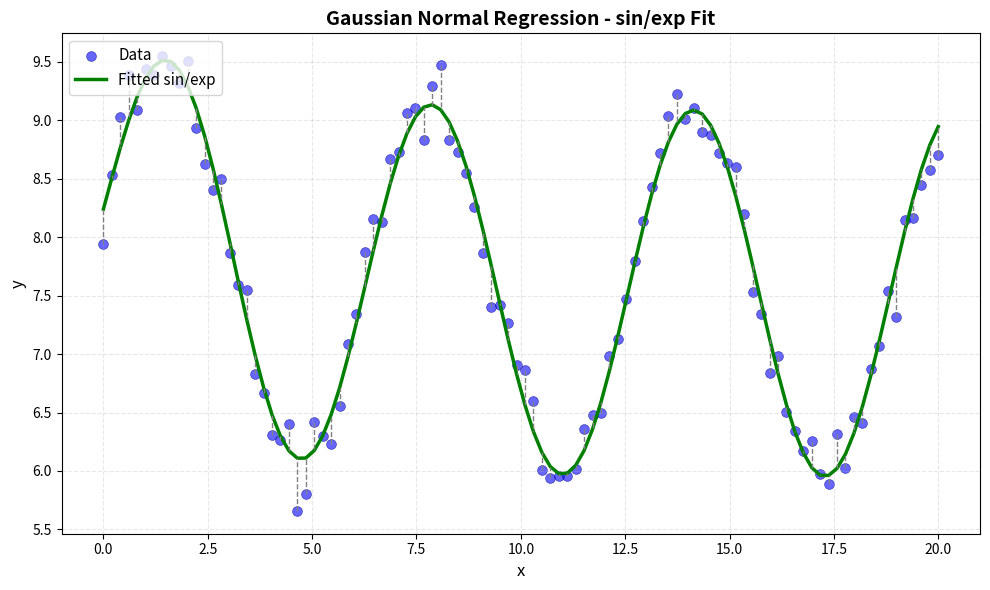
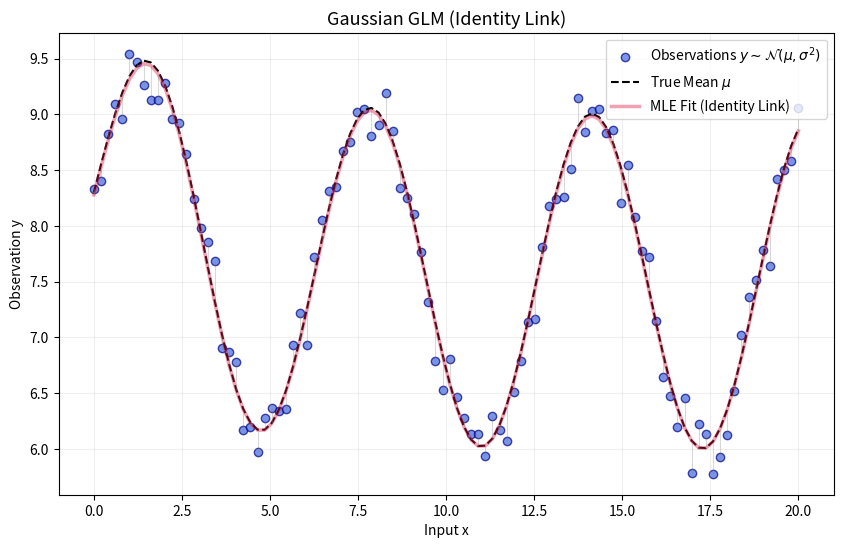

Reproduce these figures in Python, in order.
import numpy as np
import matplotlib.pyplot as plt

class GaussNormalRegression:
    """
    An API for Linear Regression solved via the Gauss Normal Equation and QR Decomposition.
    # -------------------------------------------------------------------------------
    # THE ORDINARY LEAST SQUARES PERSPECTIVE ----------------------------------------
    # -------------------------------------------------------------------------------
    Design matrix : A in R^{m x (n+1)} (first column is all-ones for bias)
    Parameters    : b in R^{n+1}       (b[0] = bias, b[1:] = weights)
    Targets       : y in R^m           (observed data)
    Assumed Model : y = A b            (predicted targets)
    # -------------------------------------------------------------------------------
    # THE GENERALIZED LINEAR REGRESSION PERSPECTIVE (SEE NOTES) ---------------------
    # -------------------------------------------------------------------------------
    Gaussian GLM with Identity Link, solved via the Gauss Normal Equation (QR Decomposition).
    This model assumes:
    1. Distribution : y_i ~ N(mu_i, sigma^2) (The observation IS the distribution, the model function is its mean)
    2. Link Function: mu_i = eta_i           (Identity link)
    3. Predictor    : eta_i = a_i^T b        (Linear combination of features)
    Maximum Likelihood Estimation (MLE) for the Gaussian case is equivalent to 
    minimizing the Residual Sum of Squares (RSS) of J(b) = ||y - Ab||² as the loss function.
    # -------------------------------------------------------------------------------
    # IMPLEMENTATION NOTES ----------------- ----------------------------------------
    # -------------------------------------------------------------------------------
    J(b) = ||y - Ab||² = (y - Ab)ᵀ(y - Ab) = yᵀy - yᵀAb - Abᵀy + (Ab)ᵀAb = yᵀy - 2bᵀAᵀy + bᵀAᵀAb
    Convex quadratic minimization with unique global minimum:
    ---------------------------------------------------------
        d/db (bᵀAᵀy)  = Aᵀy   (gradient of a linear form)
        d/db (bᵀAᵀAb) = 2AᵀAb (gradient of a quadratic form as AᵀA is always symmetric)
         => dJ/db = -2Aᵀy + 2AᵀAb = 0 <=> AᵀAb  = Aᵀy (Normal Equation, linear in b)
    In practice, solve least squares using SVD (inverting AᵀA is numerically unstable):
        1. Eigendecompose:        AᵀA = VΛVᵀ      (Numpy uses other methods to not square the condition number by forming AᵀA)
        2. Singular values:       s_i = sqrt(λ_i) 
        3. Left Singular Vectors: From AV = UΣ, dividing by s_i, u_i = (1/s_i)Av_i
        4. Then the least-squares solution is b = V Σ⁻¹ Uᵀ y, where Σ⁻¹ is the pseudo-inverse (invert non-zero s_i, rest set to zero).
    However, we use a QR decomposition to calculate b = R⁻¹ Qᵀ y, which is more convenient and stable. For each column j of A:
        Take the current column below the diagonal x = A[j:, j]
        Construct a reflection vector v = x + sign(x_1) ||x|| e_1
        Form the Householder matrix: H = I - 2vvᵀ and apply A -> HA
        Accumulate all reflections: Q = Product(H_i)_i=1^k (orthogonal), R = QᵀA (upper triangular)
    This method is linear in the parameters b, whereas you need Gauss Newton Methods for nonlinear-parameter models (e.g. exp(b))
    """
    def __init__(self):
        self.b = None # Our calculated parameters
    # The calculations
    def qr_householder(self, A, accuracy=1e-14):
        A    = A.astype(float)
        m, n = A.shape
        Q    = np.eye(m)
        R    = A.copy()
        for j in range(min(m - 1, n)):
            x     = R[j:, j]
            e1    = np.concatenate(([1.0], np.zeros_like(x[1:])))
            alpha = -np.sign(x[0]) * np.linalg.norm(x)
            v     = x - alpha * e1
            if np.linalg.norm(v) < accuracy:
                continue
            v = v / np.linalg.norm(v)
            R[j:, :] -= 2 * np.outer(v, v @ R[j:, :])
            Q[:, j:] -= 2 * np.outer(Q[:, j:] @ v, v)
        return Q, R
    def fit(self, A: np.ndarray, y: np.ndarray):
        """Solve b = R⁻¹ Qᵀ y via QR decomposition. Output = Predicted parameters b."""
        m      = A.shape[0]
        A_aug  = np.hstack([np.ones((m, 1)), A.reshape(m, -1)])
        n      = A_aug.shape[1]
        Q, R   = self.qr_householder(A_aug)
        self.b = np.linalg.solve(R[:n, :n], (Q.T @ y)[:n])
    # The quality checks
    def predict(self, A):
        """Predict targets using the fitted parameters. Output = Predicted targets y."""
        m = A.shape[0]
        return np.hstack([np.ones((m, 1)), A.reshape(m, -1)]) @ self.b
    def score(self, A, y):
        """
        Calculate R² score of the fitted model:
        The R² score is defined as 1 - (SS_res / SS_tot), where SS_res (residual sum of squares) = Σ(y_i - ŷ_i)²
        and SS_tot (total sum of squares) = Σ(y_i - ȳ)². R² represents the proportion of variance in the dependent 
        variable that is predictable from the independent variables. R² = 1 is a perfect fit, =0 no fit, <0 worse than mean.
        """
        y_hat  = self.predict(A)
        ss_res = np.sum((y - y_hat) ** 2)
        ss_tot = np.sum((y - y.mean()) ** 2)
        return 1.0 - ss_res / ss_tot

def example_ols():
    # We set that sample interval is equal in data set and fit
    x = np.linspace(0, 20, 100)
    # True model: y = 1.5·sin(x) + 0.8·exp(-x/3) + noise
    y = 1.5 * np.sin(x) + 0.8 * np.exp(-x / 3) + 7.5 + np.random.normal(0, 0.2, size=x.shape)
    # Features: [sin(x), exp(-x/3)] => expect b ≈ [7.5, 1.5, 0.8]
    # These features are in reality not known, here we explicitly construct them to behave like sin and exp.
    # A can be written very versatile here with as many entries as you like. E.g. only np.sin(x) for R^2 = 0.94, or with exp for R^2 = 0.96 depending on noise.
    A = np.column_stack([np.sin(x), np.exp(-x / 3)])
    # Alternatively: A = np.column_stack([x**1, x**2, x**3, x**4, x**5, x**6, x**7, x**8, x**9, x**10]) 
    model = GaussNormalRegression()
    model.fit(A, y)
    print("Fitted parameters (bias, w1, w2):", model.b)
    print("R² score:", model.score(A, y))
    plt.figure(figsize=(10, 6))
    plt.scatter(x, y, label='Data', color='blue', alpha=0.6, s=50, edgecolors='navy', linewidth=0.5)
    plt.plot(x, model.predict(A), label='Fitted sin/exp', color='green', linewidth=2.5)
    y_pred = model.predict(A)
    for i in range(len(x)):
        plt.plot([x[i], x[i]], [y[i], y_pred[i]], color='grey', linestyle='--', linewidth=1)
    plt.grid(True, alpha=0.3, linestyle='--')
    plt.xlabel('x', fontsize=12)
    plt.ylabel('y', fontsize=12)
    plt.title('Gaussian Normal Regression - sin/exp Fit', fontsize=14, fontweight='bold')
    plt.legend(fontsize=11, loc='upper left')
    plt.tight_layout()
    plt.show()

def example_glr():
    rng = np.random.default_rng() # Random Number Generator
    x = np.linspace(0, 20, 100)
    # 1. Define the Mean Function
    mu_true = 7.5 + 1.5 * np.sin(x) + 0.8 * np.exp(-x / 3)
    # 2. Generate Data via Distributional Sampling
    # Instead of adding noise, we draw each y_i from N(mu_i, sigma)
    sigma = 0.2
    y = rng.normal(loc=mu_true, scale=sigma)
    # 3. Features (Basis Functions, our ansatz how the model function might have looked like)
    A = np.column_stack([np.sin(x), np.exp(-x / 3)])
    model = GaussNormalRegression()
    model.fit(A, y)
    print("Fitted parameters (bias, w_sin, w_exp):", np.round(model.b, 4))
    print(f"R² score: {model.score(A, y):.4f}")
    # Visualization
    plt.figure(figsize=(10, 6))
    plt.scatter(x, y, label='Observations $y \sim \mathcal{N}(\mu, \sigma^2)$', 
                color='royalblue', alpha=0.7, edgecolors='navy')
    plt.plot(x, mu_true, label='True Mean $\mu$', color='black', linestyle='--', linewidth=1.5)
    plt.plot(x, model.predict(A), label='MLE Fit (Identity Link)', alpha=0.4, color='crimson', linewidth=2.5)
    y_pred = model.predict(A)
    plt.vlines(x, y, y_pred, color='gray', linestyle='-', alpha=0.3, linewidth=0.8)
    plt.title('Gaussian GLM (Identity Link)', fontsize=13)
    plt.xlabel('Input x')
    plt.ylabel('Observation y')
    plt.legend()
    plt.grid(True, alpha=0.2)
    plt.show()

example_ols()
example_glr()
